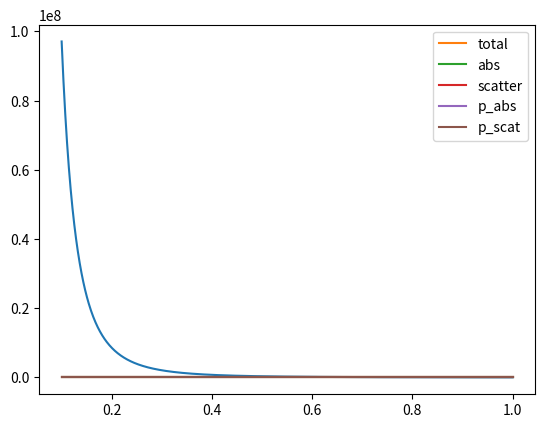

Source code (Python):
import math
import numpy as np
import matplotlib.pyplot as plt

alpha = 1
r_e = 1

def low_photo(Z,k):

    # valid only for k < 0.9

    C = (16/3)*np.sqrt(2)*np.pi*(r_e**2)*alpha**4
    return C*(Z**4)/(k**(3.5))

def high_photo(Z,k):

    pass


def low_compton(Z,k):

    # valid for k < 0.2

    C = (8/3)*np.pi*Z*r_e**2
    sum = (1/(1+2*k)**2)*(1+ 2*k + (6/5)*k**2)

    return C*sum


def high_compton(Z,k):

    C = 2*np.pi*Z*r_e**2
    T1 = ((1+k)/(k**2))*(2*((1+k)/(1+2*k)) - np.log(1+2*k)/k)
    T2 = np.log(1 + 2*k)/(2*k) - (1 + 3*k)/(1 + 2*k)**2

    return C*(T1 + T2)


def total_compton(Z,k):
    k_values = []
    for value in k:
        if value < 0.2:
            k_values.append(low_compton(Z,value))
        else:
            k_values.append(high_compton(Z,value))

    return k_values



def compton_abs(Z,k):

    C = 2*np.pi*Z*r_e**2
    T1 = (2*(1+k)**2)/((k**2)*(1 + 2*k)) - (1 + 3*k)/((1 + 2*k)**2)
    T2 = -((1 + k)/(k**2))*((2*k**2 - 2*k - 1)/(1 + 2*k)**2) - (4*k**2)/(3*(1+2*k)**3)
    T3 = -((1+k)/(k**3) - 1/(2*k) + 1/(2*k**3))*np.log(1 + 2*k)

    return C*(T1 + T2 + T3)


def scatter_compton(Z,k):

    return (total_compton(Z,k) - compton_abs(Z,k))


k = np.linspace(0.1,1,1000)
plt.plot(k, low_photo(6,k))
plt.show()

plt.plot(k,total_compton(6,k), label="total")
plt.plot(k, compton_abs(6,k), label="abs")
plt.plot(k, scatter_compton(6,k), label="scatter")
plt.legend()
plt.show()


plt.plot(k, compton_abs(6,k)/total_compton(6,k),label="p_abs")
plt.plot(k, scatter_compton(6,k)/total_compton(6,k),label="p_scat")
plt.legend()
plt.show()
